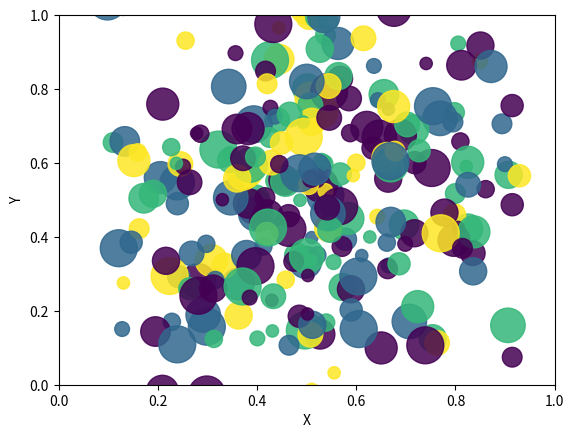

The script that saved this image:
import numpy as np
from matplotlib import pyplot as plt
arr = np.random.rand(1,5)

y = np.arange(0,1,5)
 
import math
import random
import matplotlib.pyplot as plt
# create random data
no_of_balls = 250
x = [random.triangular() for i in range(no_of_balls)]
y = [random.gauss(0.5, 0.25) for i in range(no_of_balls)]
colors = [random.randint(1, 4) for i in range(no_of_balls)]
areas = [math.pi * random.randint(5, 15)**2 for i in range(no_of_balls)]
# draw the plot
plt.figure()
plt.scatter(x, y, s=areas, c=colors, alpha=0.85)
plt.axis([0.0, 1.0, 0.0, 1.0])
plt.xlabel("X")
plt.ylabel("Y")
plt.show()
